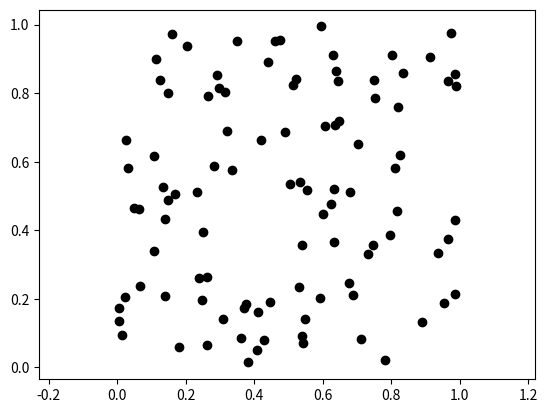

This figure's Python source:
import numpy as np
import matplotlib.pyplot as plt


def draw_points(X):
  plt.scatter(*zip(*X), color='k')
  plt.axis('equal')


def draw_segment(a,b):
  plt.plot([a[0], b[0]],[a[1], b[1]], color='g')


def draw_ball(c, r):
  ball = plt.Circle(c, radius=r, color='b', alpha=0.3)
  plt.gca().add_artist(ball)


def eucl_dist(p, q):
  return np.linalg.norm(p-q)

np.random.seed(120)
P = np.random.rand(100, 2) # our points in 2D
draw_points(P)
# run this cell to see the points!



def construct_graph(P, r):
  pass

def draw_graph(G, P):
  '''
  G is the graph represented by an adjacency list
  P are the positions of the vertices of the graph
  '''
  pass

# use the functions to draw the graph

def is_connected(G):
  '''Returns True if G is connected, False otherwise'''
  pass

